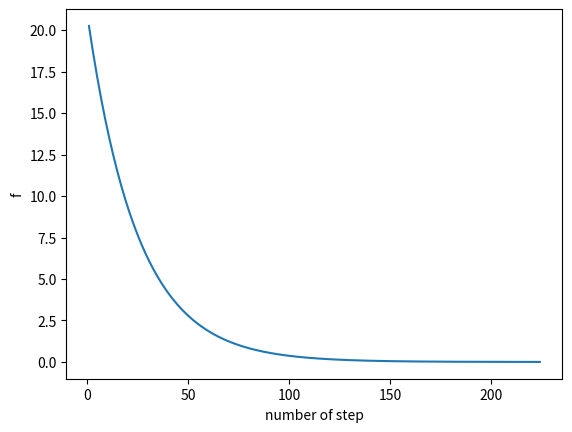

Recreate this plot in Python.

import matplotlib.pyplot as plt

PRECISION = 0.0001
MAX_STEP = 1000
ALPHA = 0.01
MIN_BETA, MAX_BETA = -5, +5

def func(beta):
    return beta**2


def dfunc(beta):
    return 2 * beta


next_beta = 4.5
beta_list = [next_beta]
f_list = [func(next_beta)]

step_count = 1
for i in range(1, MAX_STEP):
    if step_count == MAX_STEP-1:
        print("ALGORITHM STOPPED DUE TO MAX NUMBER OF STEPS")
        break

    current_beta = next_beta
    next_beta = current_beta - ALPHA * dfunc(current_beta)

    if next_beta < MIN_BETA or next_beta > MAX_BETA:
        print("ERROR! BETA GET OUT OF THE RANGE!")
        next_beta = current_beta
        break

    if abs(func(next_beta) - func(current_beta)) <= PRECISION:
        print("CLOSE ENOUGH IN STEP " + str(step_count))
        break

    f = func(next_beta)
    beta_list.append(next_beta)
    f_list.append(f)
    step_count += 1

print("FINAL BETA = " + str(next_beta))
plt.plot(list(range(1, step_count+1)), f_list)
plt.xlabel("number of step")
plt.ylabel("f")
plt.show()


